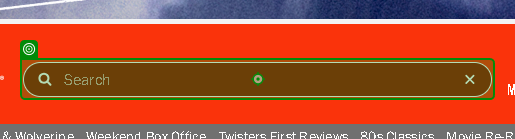
Task: Robotic Enterprise Framework
Workflow: sq_Busca_NomeFilme

Step 1: type "[var_strTextoPesquisa + "[k(Enter)]"]"

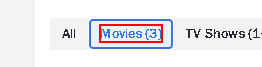
Step 2: click on the element 'Movies (*)'

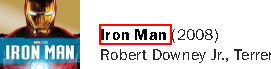
Step 3 [try]: Find Element - Título do filme on the link '* {0} *'

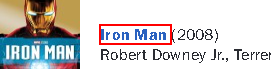
Step 4: click on the link '* {0}  *'

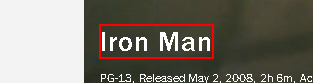
Step 5 [try]: Find Element - Título do filme on the element '*{0}'